Run: headless pygame with SDL's dummy video driver; simulated clock (each Clock.tick advances the game by its frame time, no real sleeping); random seed 0; keys injected as events and as key.get_pressed() state; no mouse input.
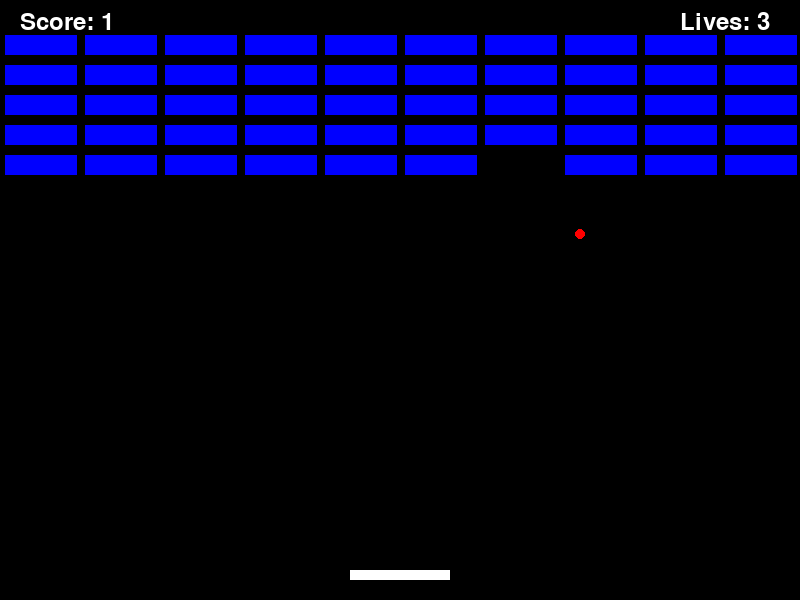
Frame 1 of 4 · flips 1–60 · no input
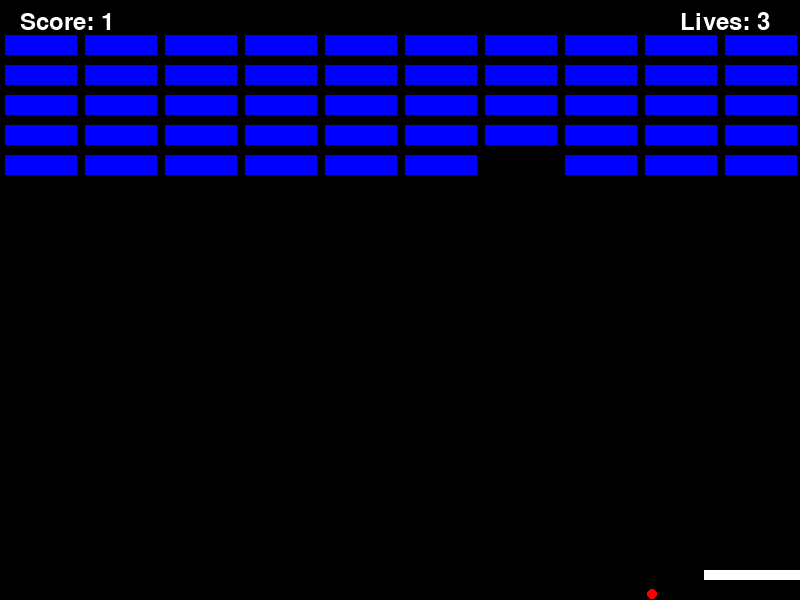
Frame 2 of 4 · flips 61–180 · tapped SPACE, RETURN · held RIGHT (→), D
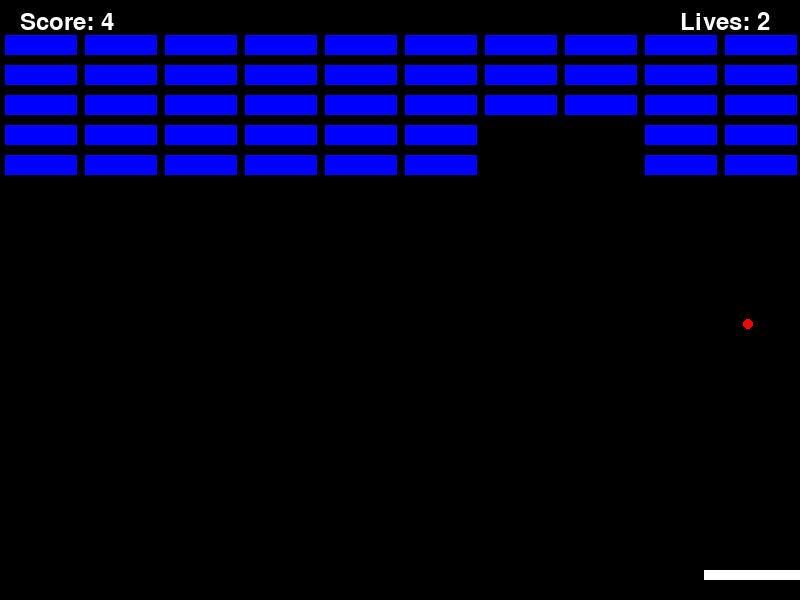
Frame 3 of 4 · flips 181–300 · held DOWN (↓), S
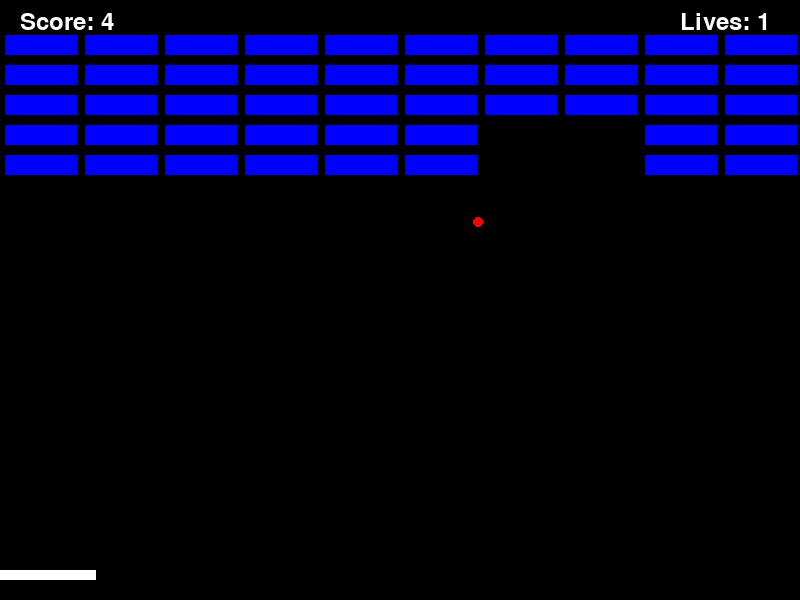
Frame 4 of 4 · flips 301–420 · held LEFT (←), A, UP (↑), W

The pygame program that drew these frames:

import pygame
import random

pygame.init()

BLACK = (0, 0, 0)
WHITE = (255, 255, 255)
RED = (255, 0, 0)
GREEN = (0, 255, 0)
BLUE = (0, 0, 255)

screen_width = 800
screen_height = 600
screen = pygame.display.set_mode((screen_width, screen_height))
pygame.display.set_caption("벽돌깨기 게임")

paddle_width = 100
paddle_height = 10
paddle = pygame.Rect(screen_width // 2 - paddle_width // 2, screen_height - 30, paddle_width, paddle_height)

ball_size = 10
ball = pygame.Rect(screen_width // 2 - ball_size // 2, screen_height // 2 - ball_size // 2, ball_size, ball_size)
ball_speed = [3, -3]  

brick_width = (screen_width - 80) // 10  
brick_height = 20
bricks = []
for i in range(10):
    for j in range(5):
        brick = pygame.Rect(i * (brick_width + 8) + 5, j * (brick_height + 10) + 35, brick_width, brick_height)
        bricks.append(brick)

score = 0
lives = 3
running = True
clock = pygame.time.Clock()

while running:
    for event in pygame.event.get():
        if event.type == pygame.QUIT:
            running = False

    keys = pygame.key.get_pressed()
    if keys[pygame.K_LEFT] and paddle.left > 0:
        paddle.left -= 6
    if keys[pygame.K_RIGHT] and paddle.right < screen_width:
        paddle.right += 6

    ball.left += ball_speed[0]
    ball.top += ball_speed[1]

    if ball.left <= 0 or ball.right >= screen_width:
        ball_speed[0] = -ball_speed[0]
    if ball.top <= 0:
        ball_speed[1] = -ball_speed[1]

    if ball.colliderect(paddle):
        if ball.bottom <= paddle.top + ball_speed[1]:
            ball_speed[1] = -ball_speed[1]

    if ball.top >= screen_height:
        lives -= 1
        if lives == 0:
            running = False
        else:
            ball.left = screen_width // 2 - ball_size // 2
            ball.top = screen_height // 2 - ball_size // 2
            ball_speed = [3, -3]

    hit_index = ball.collidelist(bricks)
    if hit_index != -1:
        hit_brick = bricks.pop(hit_index)
        ball_speed[1] = -ball_speed[1]
        score += 1

    if not bricks:
        running = False

    screen.fill(BLACK)
    pygame.draw.rect(screen, WHITE, paddle)
    pygame.draw.ellipse(screen, RED, ball)
    for brick in bricks:
        pygame.draw.rect(screen, BLUE, brick)

    font = pygame.font.SysFont(None, 36)
    score_text = font.render(f"Score: {score}", True, WHITE)
    lives_text = font.render(f"Lives: {lives}", True, WHITE)
    screen.blit(score_text, (20, 10))
    screen.blit(lives_text, (screen_width - 120, 10))

    pygame.display.flip()
    clock.tick(60)

pygame.quit()
 
